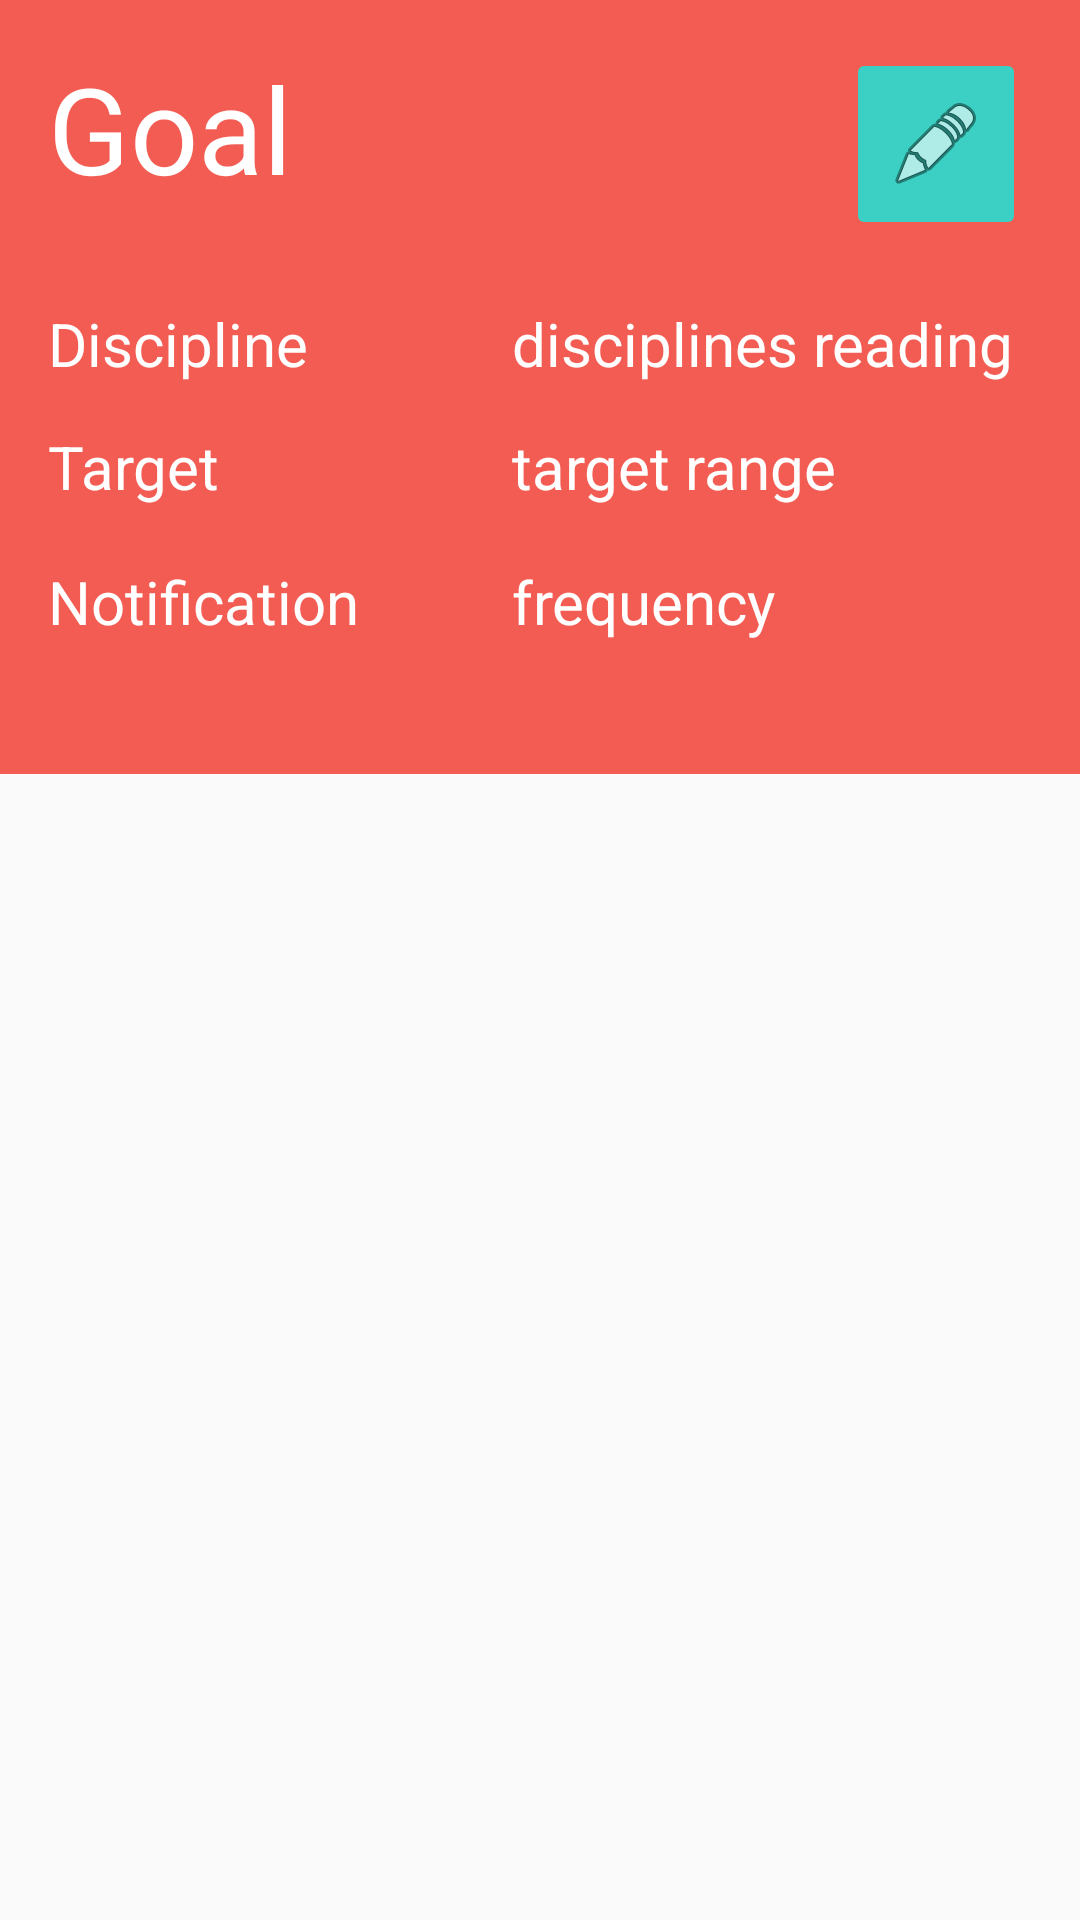

Layout XML and referenced resources for this Android screen:
<!-- AndroidManifest.xml: application theme AppTheme -->
<!-- res/layout/activity_goal_details.xml -->
<?xml version="1.0" encoding="utf-8"?>
<LinearLayout xmlns:android="http://schemas.android.com/apk/res/android"
    xmlns:app="http://schemas.android.com/apk/res-auto"
    xmlns:tools="http://schemas.android.com/tools"
    android:id="@+id/activity_goal_details"
    android:orientation="vertical"
    android:layout_width="match_parent"
    android:layout_height="match_parent"
    android:paddingBottom="@dimen/activity_vertical_margin"
    tools:context="com.quattrofolia.balansiosmart.goalDetails.GoalDetailsActivity">

    <RelativeLayout
        android:layout_width="match_parent"
        android:layout_height="258dp"
        android:paddingLeft="@dimen/activity_horizontal_margin"
        android:paddingRight="@dimen/activity_horizontal_margin"
        android:paddingTop="@dimen/activity_vertical_margin"
        android:id="@+id/goals"
        android:background="@color/header">

        <TextView
            android:text="@string/title_of_selected_goal"
            android:layout_width="151dp"
            android:layout_height="wrap_content"
            android:id="@+id/goalName"
            android:layout_alignParentTop="true"
            android:layout_alignParentStart="true"
            android:layout_alignEnd="@+id/notificationFrequency"
            android:textColor="@color/text"
            android:textSize="40sp"/>

        <ImageButton
            style="@style/BSButton"
            app:srcCompat="@android:drawable/ic_menu_edit"
            android:layout_alignParentEnd="true"
            android:id="@+id/deleteButton" />

        <TextView
            android:text="@string/target"
            android:layout_width="wrap_content"
            android:layout_height="wrap_content"
            android:id="@+id/textView7"
            android:textColor="@color/text"
            android:textSize="20sp"
            android:layout_below="@+id/disciplinesReading"
            android:layout_alignParentStart="true"
            android:layout_marginTop="14dp" />

        <TextView
            android:text="@string/disciplines_reading"
            android:layout_width="wrap_content"
            android:layout_height="wrap_content"
            android:id="@+id/disciplinesReading"
            android:textColor="@color/text"
            android:textSize="20sp"
            android:layout_below="@+id/deleteButton"
            android:layout_alignEnd="@+id/deleteButton"
            android:layout_marginTop="21dp" />

        <TextView
            android:text="@string/discipline"
            android:layout_width="wrap_content"
            android:layout_height="wrap_content"
            android:id="@+id/textView6"
            android:textColor="@color/text"
            android:textSize="20sp"
            android:layout_alignBaseline="@+id/disciplinesReading"
            android:layout_alignBottom="@+id/disciplinesReading"
            android:layout_alignParentStart="true" />

        <TextView
            android:text="@string/target_range"
            android:layout_width="wrap_content"
            android:layout_height="wrap_content"
            android:id="@+id/targetRange"
            android:textColor="@color/text"
            android:textSize="20sp"
            android:layout_alignBaseline="@+id/textView7"
            android:layout_alignBottom="@+id/textView7"
            android:layout_alignStart="@+id/disciplinesReading" />

        <TextView
            android:text="@string/notification_frequency"
            android:layout_width="wrap_content"
            android:layout_height="wrap_content"
            android:id="@+id/notificationFrequency"
            android:textColor="@color/text"
            android:textSize="20sp"
            android:layout_alignBaseline="@+id/textView8"
            android:layout_alignBottom="@+id/textView8"
            android:layout_alignStart="@+id/targetRange" />

        <TextView
            android:text="@string/notification"
            android:layout_width="wrap_content"
            android:layout_height="wrap_content"
            android:id="@+id/textView8"
            android:textColor="@color/text"
            android:textSize="20sp"
            android:layout_marginTop="18dp"
            android:layout_below="@+id/textView7"
            android:layout_alignParentStart="true" />

    </RelativeLayout>


    <android.support.v7.widget.RecyclerView
        android:id="@+id/recycler_list_view"
        android:layout_width="match_parent"
        android:layout_height="match_parent"
        android:layout_marginTop="10dp"
        android:paddingLeft="@dimen/activity_horizontal_margin"
        android:paddingRight="@dimen/activity_horizontal_margin"/>

</LinearLayout>
<!-- resources referenced by this layout -->
<resources>
  <color name="header">#F35C52</color>
  <color name="text">#ffffff</color>
  <dimen name="activity_horizontal_margin">16dp</dimen>
  <dimen name="activity_vertical_margin">16dp</dimen>
  <string name="discipline">Discipline</string>
  <string name="disciplines_reading">disciplines reading</string>
  <string name="notification">Notification</string>
  <string name="notification_frequency">frequency</string>
  <string name="target">Target</string>
  <string name="target_range">target range</string>
  <string name="title_of_selected_goal">Goal</string>
  <style name="BSButton">
          <item name="android:background">@drawable/button_background</item>
          <item name="android:layout_width">wrap_content</item>
          <item name="android:layout_height">wrap_content</item>
          <item name="android:layout_margin">6dp</item>
          <item name="android:padding">10dp</item>
          <item name="android:textSize">15sp</item>
          <item name="android:textColor">@color/bs_contentLight</item>
      </style>
  <style name="AppTheme" parent="Theme.AppCompat.Light.DarkActionBar">
          
          <item name="colorPrimary">@color/bs_content</item>
          <item name="colorPrimaryDark">@color/bs_contentDark</item>
          <item name="colorAccent">@color/bs_emphasis</item>
  
          <item name="windowActionBar">false</item>
          <item name="windowNoTitle">true</item>
      </style>
  <!-- drawable button_background (drawable) -->
  <?xml version="1.0" encoding="utf-8"?>
  <selector xmlns:android="http://schemas.android.com/apk/res/android">
  
      <item android:state_pressed="false" android:drawable="@drawable/button_selected" />
      <item android:state_pressed="true" android:drawable="@drawable/button_pressed" />
  
  </selector>
  <color name="bs_contentLight">#FFFFFF</color>
  <color name="bs_content">#828282</color>
  <color name="bs_contentDark">#5A5A5A</color>
  <color name="bs_emphasis">#347FC4</color>
  <!-- drawable button_selected (drawable) -->
  <?xml version="1.0" encoding="utf-8"?>
  <shape xmlns:android="http://schemas.android.com/apk/res/android">
      <corners android:radius="@dimen/bs_rounding" />
      <solid android:color="@color/bs_primary" />
  </shape>
  <!-- drawable button_pressed (drawable) -->
  <?xml version="1.0" encoding="utf-8"?>
  <shape xmlns:android="http://schemas.android.com/apk/res/android">
      <corners android:radius="6dp" />
      <solid android:color="@color/bs_primaryPressed" />
  </shape>
  <dimen name="bs_rounding">2dp</dimen>
  <color name="bs_primary">#3BD0C3</color>
  <color name="bs_primaryPressed">#32B2A7</color>
</resources>
